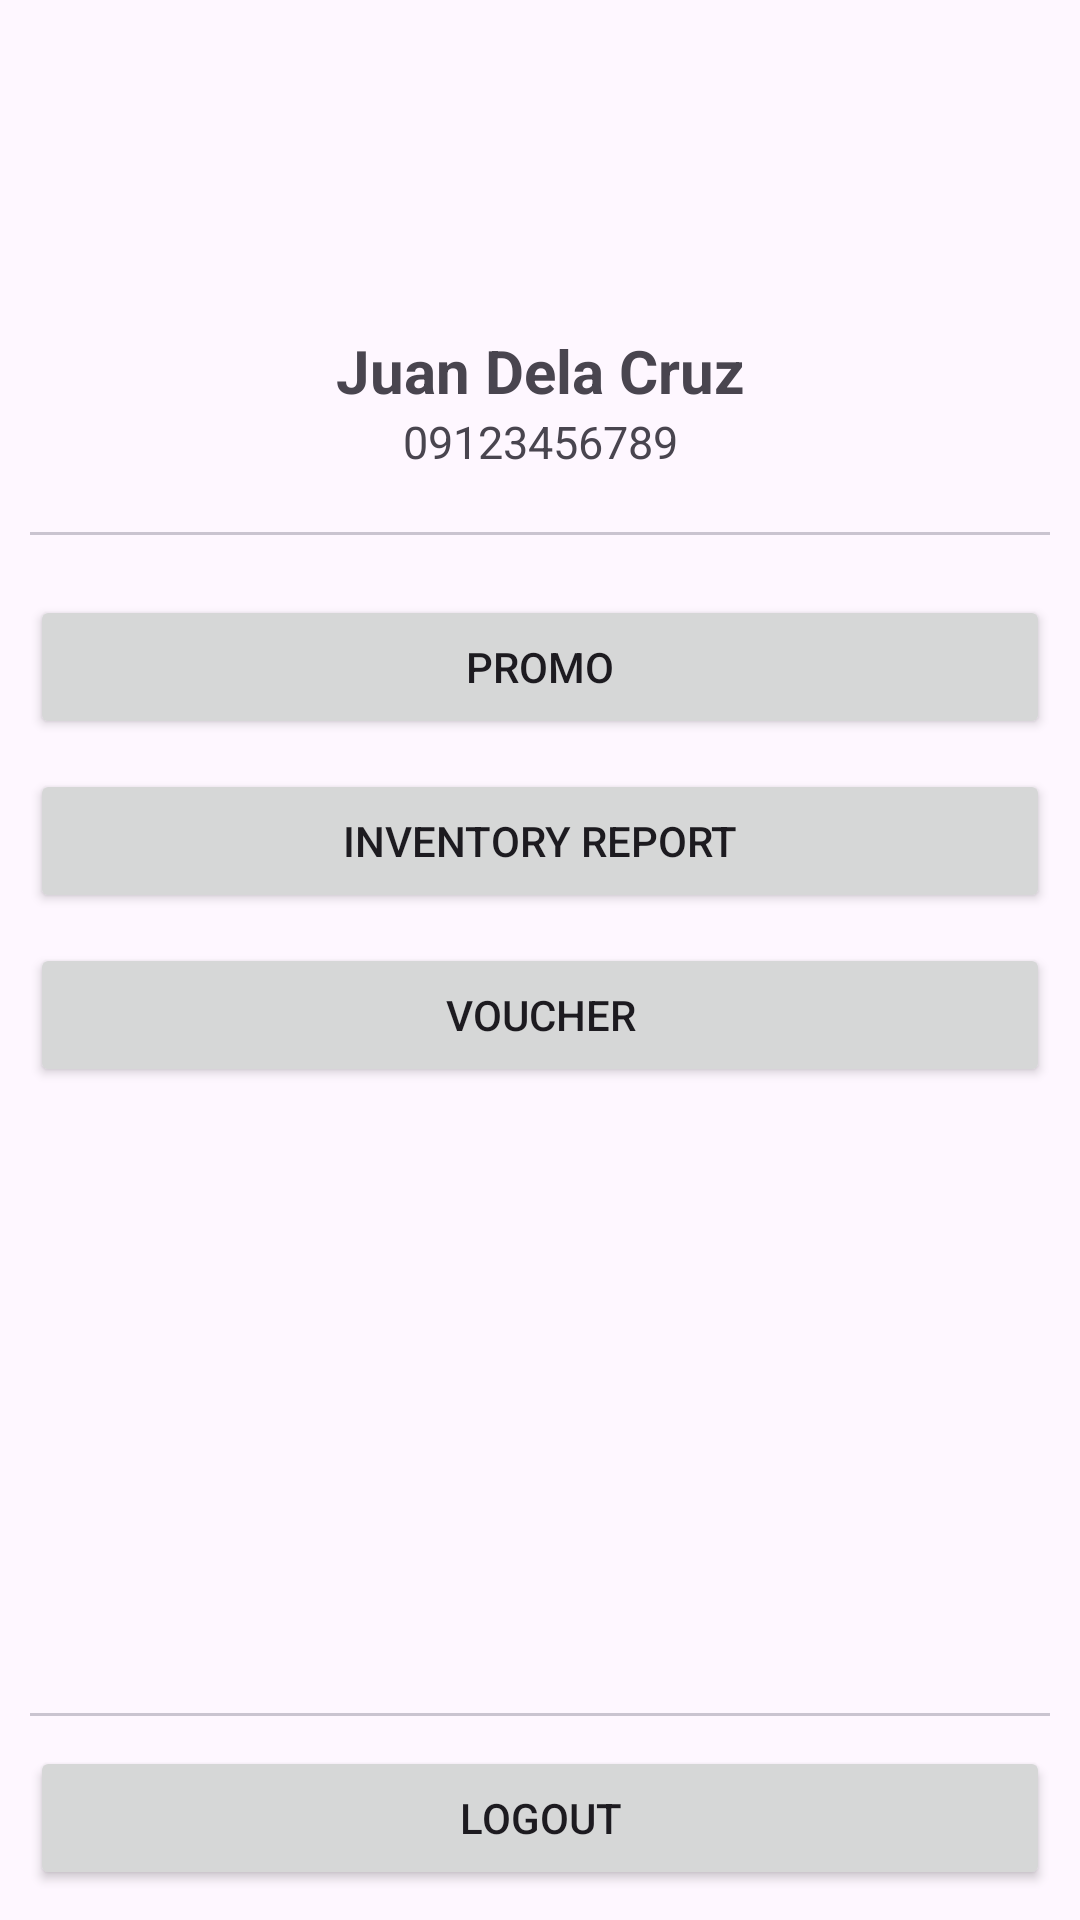

Reconstruct the res/layout file that produces this screen, plus the resources it refers to.
<!-- AndroidManifest.xml: application theme Theme.CofTea -->
<!-- res/layout/fragment_settings.xml -->
<?xml version="1.0" encoding="utf-8"?>
<LinearLayout xmlns:android="http://schemas.android.com/apk/res/android"
    android:layout_width="match_parent"
    android:layout_height="match_parent"
    android:padding="10dp"
    android:orientation="vertical">

    <ImageView
        android:layout_width="100dp"
        android:layout_height="100dp"
        android:src="@drawable/person"
        android:layout_gravity="center" />

    <TextView
        android:id="@+id/name"
        android:layout_width="match_parent"
        android:layout_height="wrap_content"
        android:text="Juan Dela Cruz"
        android:textAlignment="center"
        android:gravity="center_horizontal"
        android:textSize="20sp"
        android:textStyle="bold" />

    <TextView
        android:id="@+id/number"
        android:layout_width="match_parent"
        android:layout_height="wrap_content"
        android:text="09123456789"
        android:textAlignment="center"
        android:gravity="center_horizontal"
        android:textSize="15sp"/>

    <com.google.android.material.divider.MaterialDivider
        android:layout_width="match_parent"
        android:layout_height="wrap_content"
        android:layout_marginTop="20dp"
        android:layout_marginBottom="20dp" />

    <Button
        android:id="@+id/btnPromos"
        android:layout_width="match_parent"
        android:layout_height="wrap_content"
        android:layout_marginBottom="10dp"
        android:text="PROMO" />

    <Button
        android:id="@+id/btnInventoryReport"
        android:layout_width="match_parent"
        android:layout_height="wrap_content"
        android:layout_marginBottom="10dp"
        android:text="INVENTORY REPORT" />

    <Button
        android:id="@+id/btnVoucher"
        android:layout_width="match_parent"
        android:layout_height="wrap_content"
        android:text="VOUCHER" />

    <RelativeLayout
        android:layout_width="match_parent"
        android:layout_height="wrap_content">

        <com.google.android.material.divider.MaterialDivider
            android:layout_width="match_parent"
            android:layout_height="wrap_content"
            android:layout_above="@id/btnLogout"
            android:layout_marginBottom="10dp"/>

        <Button
            android:id="@+id/btnLogout"
            android:layout_width="match_parent"
            android:layout_height="wrap_content"
            android:layout_centerHorizontal="true"
            android:layout_alignParentBottom="true"
            android:text="LOGOUT" />

    </RelativeLayout>

</LinearLayout>
<!-- resources referenced by this layout -->
<resources>
  <style name="Theme.CofTea" parent="Base.Theme.CofTea" />
  <style name="Base.Theme.CofTea" parent="Theme.Material3.DayNight.NoActionBar">
          
          <item name="colorPrimary">@color/black</item>
  
      </style>
  <color name="black">#FF000000</color>
</resources>
